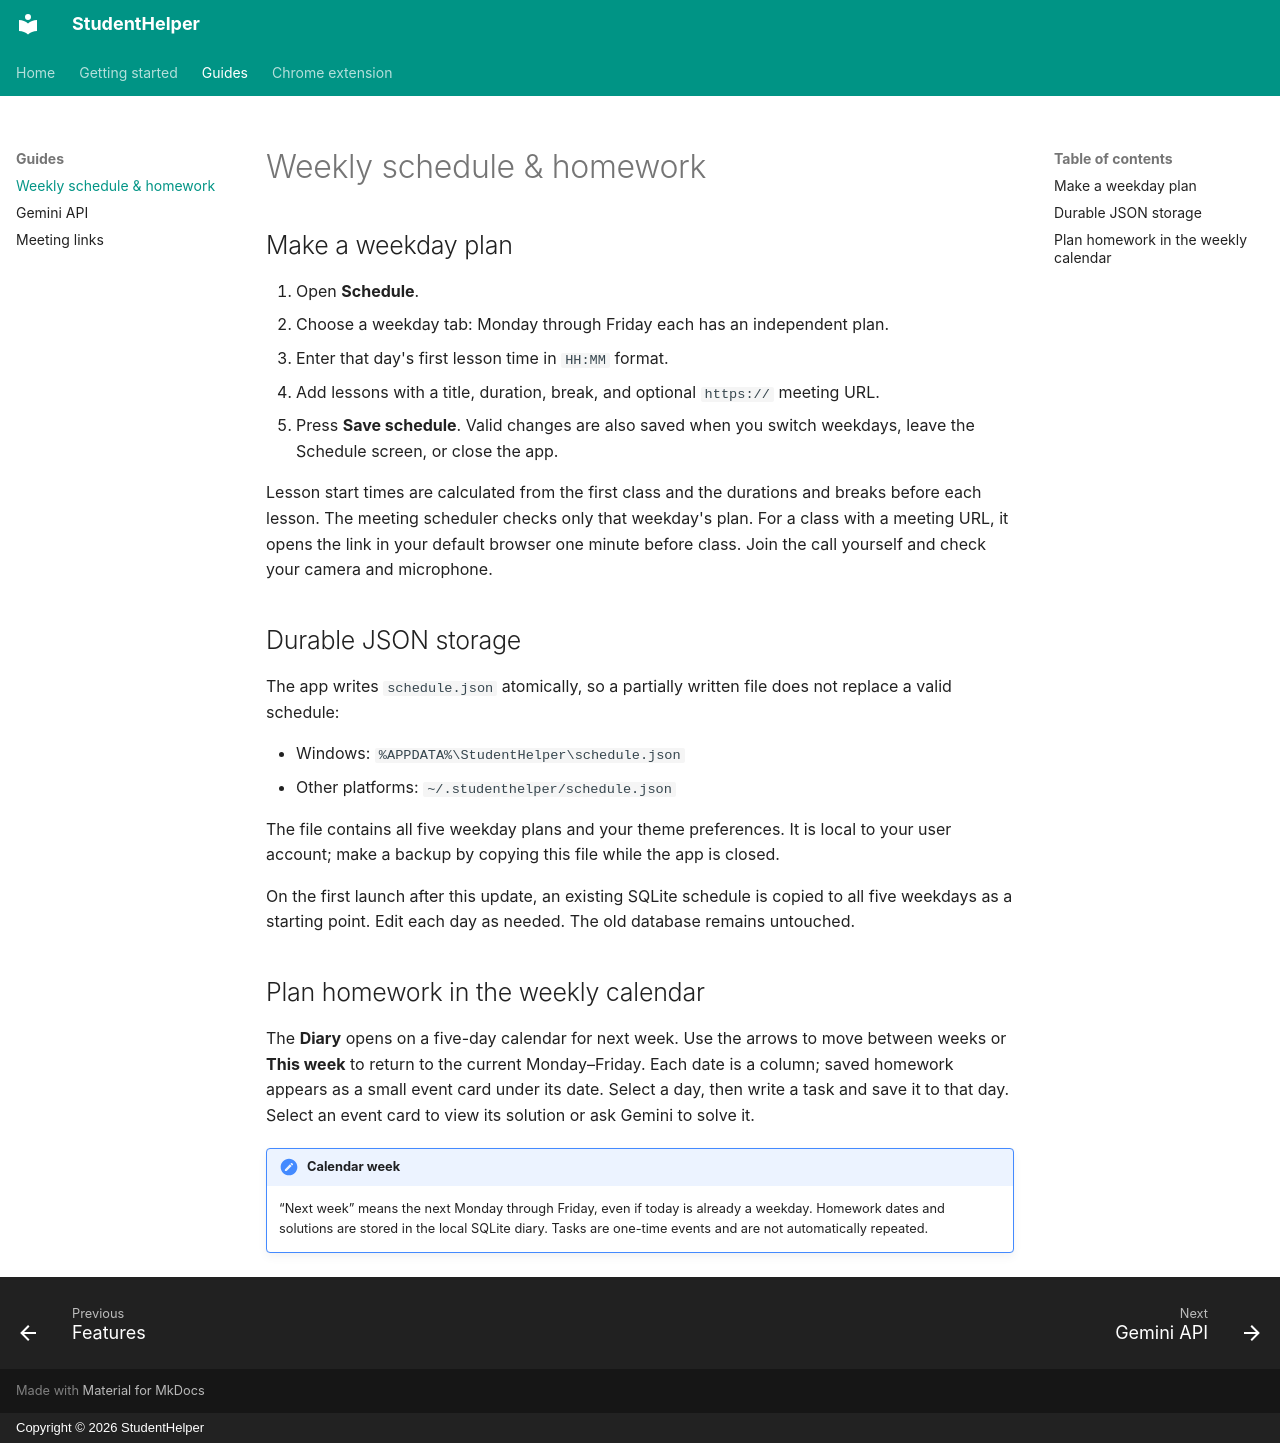

repository: Yegor10/StudentHelper · page: schedule/index.html · generator: mkdocs · copyright: Copyright © 2026 StudentHelper

# Weekly schedule & homework

## Make a weekday plan

1. Open **Schedule**.
2. Choose a weekday tab: Monday through Friday each has an independent plan.
3. Enter that day's first lesson time in `HH:MM` format.
4. Add lessons with a title, duration, break, and optional `https://` meeting URL.
5. Press **Save schedule**. Valid changes are also saved when you switch weekdays, leave the Schedule screen, or close the app.

Lesson start times are calculated from the first class and the durations and breaks before each lesson. The meeting scheduler checks only that weekday's plan. For a class with a meeting URL, it opens the link in your default browser one minute before class. Join the call yourself and check your camera and microphone.

## Durable JSON storage

The app writes `schedule.json` atomically, so a partially written file does not replace a valid schedule:

- Windows: `%APPDATA%\StudentHelper\schedule.json`
- Other platforms: `~/.studenthelper/schedule.json`

The file contains all five weekday plans and your theme preferences. It is local to your user account; make a backup by copying this file while the app is closed.

On the first launch after this update, an existing SQLite schedule is copied to all five weekdays as a starting point. Edit each day as needed. The old database remains untouched.

## Plan homework in the weekly calendar

The **Diary** opens on a five-day calendar for next week. Use the arrows to move between weeks or **This week** to return to the current Monday–Friday. Each date is a column; saved homework appears as a small event card under its date. Select a day, then write a task and save it to that day. Select an event card to view its solution or ask Gemini to solve it.

!!! note "Calendar week"
    “Next week” means the next Monday through Friday, even if today is already a weekday. Homework dates and solutions are stored in the local SQLite diary. Tasks are one-time events and are not automatically repeated.
